Run: headless pygame with SDL's dummy video driver; simulated clock (each Clock.tick advances the game by its frame time, no real sleeping); random seed 0; keys injected as events and as key.get_pressed() state; no mouse input.
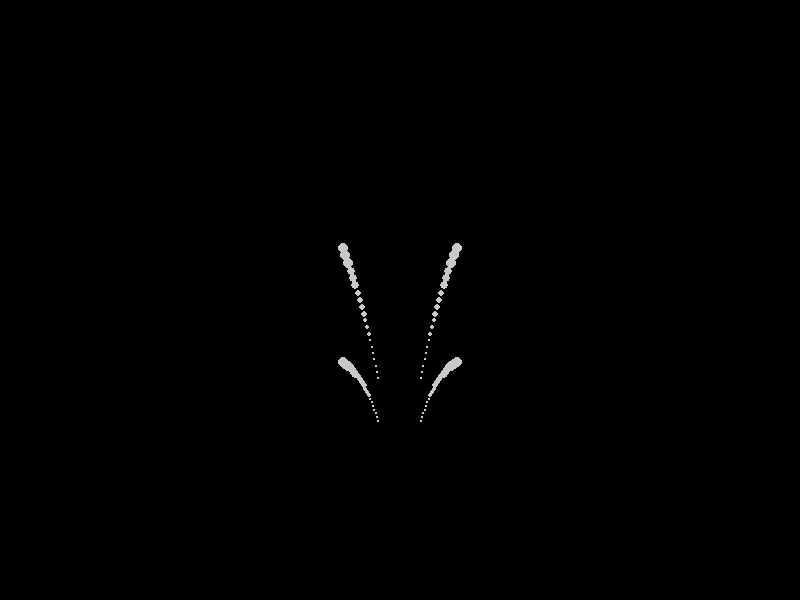
Frame 1 of 4 · flips 1–60 · no input
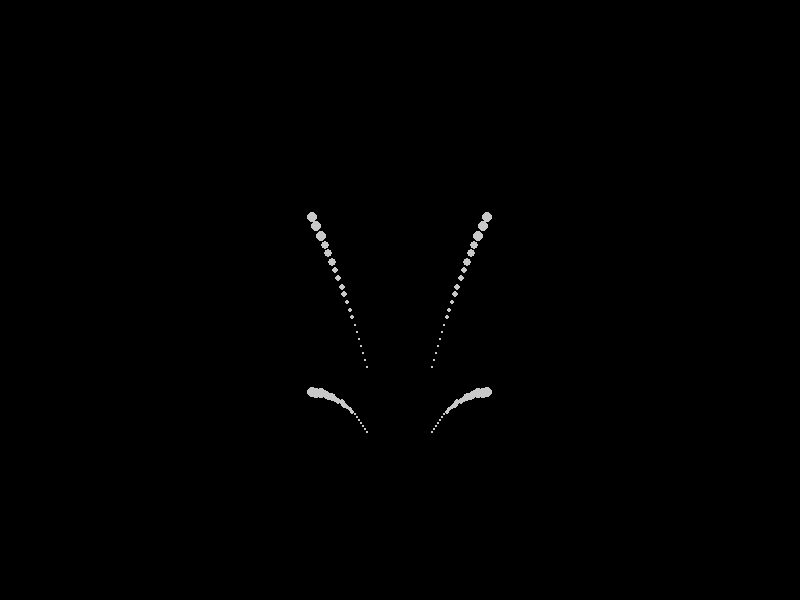
Frame 2 of 4 · flips 61–180 · tapped SPACE, RETURN · held RIGHT (→), D
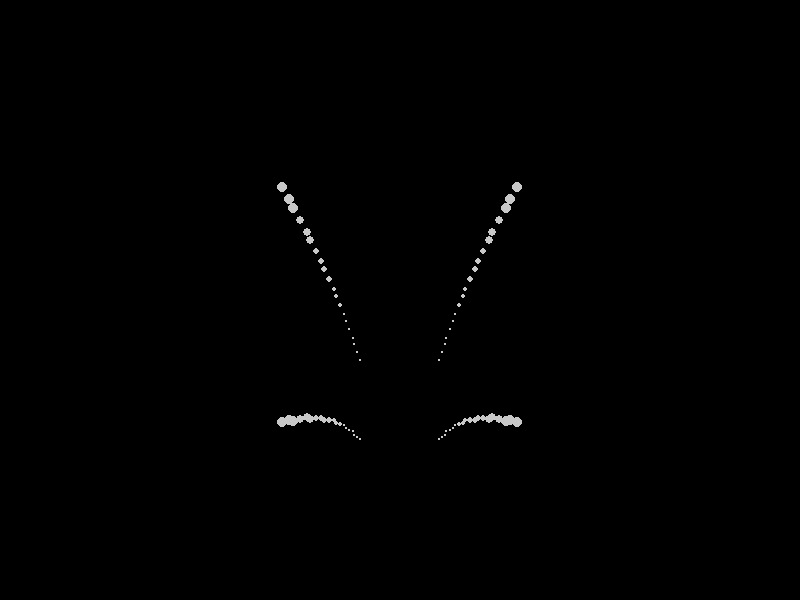
Frame 3 of 4 · flips 181–300 · held DOWN (↓), S
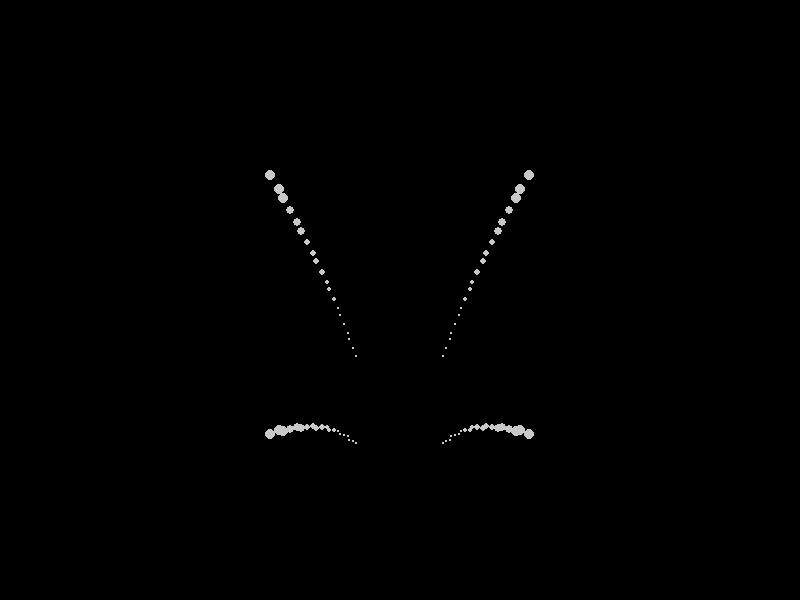
Frame 4 of 4 · flips 301–420 · held LEFT (←), A, UP (↑), W

The pygame program that drew these frames:

import sys

import pygame

# --- Initialization ---
pygame.init()
WIDTH, HEIGHT = 800, 600
screen = pygame.display.set_mode((WIDTH, HEIGHT))
clock = pygame.time.Clock()

# --- Cube definition (2D square projected as cube vertices) ---
cube_vertices = [
    [-1, -1],
    [-1, 1],
    [1, -1],
    [1, 1]
]

# --- State ---
tick = 0
WINDOW = 50
EPSILON = 10
MAX_HISTORY = 20

cube_state = {
    "position": [WIDTH // 2, HEIGHT // 2, 0],  # X, Y, emergent Z
    "scale": 60,
    "operator": "A"
}

buffer = []
history = []


# --- NAND operator ---
def nand(a, b):
    return -1 if (a == 1 and b == 1) else 1


# --- Tickstream: substrate-driven
def tickstream(tick, buffer):
    x = (tick % 3) - 1
    if buffer:
        last_x, last_y = buffer[-1]
        y = nand(last_x, last_y)
    else:
        y = 0
    return x, y


# --- Operators ---
def operator_A(state, sx, sy):
    state["position"][0] += sx * 5
    state["position"][1] += sy * 5
    return state


def operator_B(state, sx, sy):
    state["position"][0] += nand(sx, sy) * 5
    state["position"][1] += sy * 5
    return state


def operator_C(state, sx, sy):
    state["scale"] += nand(sx, sy) * 2
    return state


operators = {
    "A": operator_A,
    "B": operator_B,
    "C": operator_C
}


# --- Helper functions ---
def project(point, pos, scale, offset, zoom):
    x, y = point
    x *= scale * zoom
    y *= scale * zoom
    px = int(pos[0] * zoom + x + offset[0])
    py = int(pos[1] * zoom + y + offset[1])
    return (px, py)


def measure_imbalance(buffer):
    return sum(abs(x) + abs(y) for x, y in buffer)


def choose_new_operator():
    return ["A", "B", "C"][(tick // WINDOW) % 3]


def log_commit(tick, operator, imbalance):
    print(f"Commit at tick {tick}: switched to {operator} (imbalance={imbalance})")


def apply_soft_bounds(state, center, radius=300, strength=0.01):
    dx = center[0] - state["position"][0]
    dy = center[1] - state["position"][1]
    dist = abs(dx) + abs(dy)
    if dist > radius:
        state["position"][0] += dx * strength
        state["position"][1] += dy * strength
    return state


# --- Main loop ---
while True:
    for event in pygame.event.get():
        if event.type == pygame.QUIT:
            pygame.quit()
            sys.exit()

    tick += 1

    # Tickstream-driven motion
    state_x, state_y = tickstream(tick, buffer)

    # Apply operator
    cube_state = operators[cube_state["operator"]](cube_state, state_x, state_y)

    # Soft bounds to keep cube in view
    cube_state = apply_soft_bounds(cube_state, (WIDTH // 2, HEIGHT // 2))

    # Update buffer
    buffer.append((state_x, state_y))
    if len(buffer) > WINDOW:
        buffer.pop(0)

    # Emergent Z
    cube_state["position"][2] = sum(nand(x, y) for x, y in buffer)

    # Commit check
    imbalance = measure_imbalance(buffer)
    if imbalance > EPSILON and tick % WINDOW == 0:
        cube_state["operator"] = choose_new_operator()
        log_commit(tick, cube_state["operator"], imbalance)

    # Save history
    history.append(cube_state.copy())
    if len(history) > MAX_HISTORY:
        history.pop(0)

    # Observer offset
    offset_x = WIDTH // 2 - cube_state["position"][0]
    offset_y = HEIGHT // 2 - cube_state["position"][1]
    offset = (offset_x, offset_y)

    # Dynamic zoom
    if history:
        max_dist = max(abs(p["position"][0] - cube_state["position"][0]) +
                       abs(p["position"][1] - cube_state["position"][1])
                       for p in history)
        zoom = max(0.5, 1.0 / (1.0 + max_dist / 300.0))
    else:
        zoom = 1.0

    # Render
    screen.fill((0, 0, 0))

    for i, past_state in enumerate(history):
        depth = len(history) - i
        scale = past_state["scale"] * (0.95 ** depth)
        pos_x = past_state["position"][0]
        pos_y = past_state["position"][1] + min(depth * 5, 100)

        projected = [project(v, [pos_x, pos_y], scale, offset, zoom) for v in cube_vertices]

        # Point size modulation based on depth
        radius = max(1, int(6 * (1.0 - depth / MAX_HISTORY)))
        for p in projected:
            pygame.draw.circle(screen, (200, 200, 200), p, radius)

    pygame.display.flip()
    clock.tick(30)
